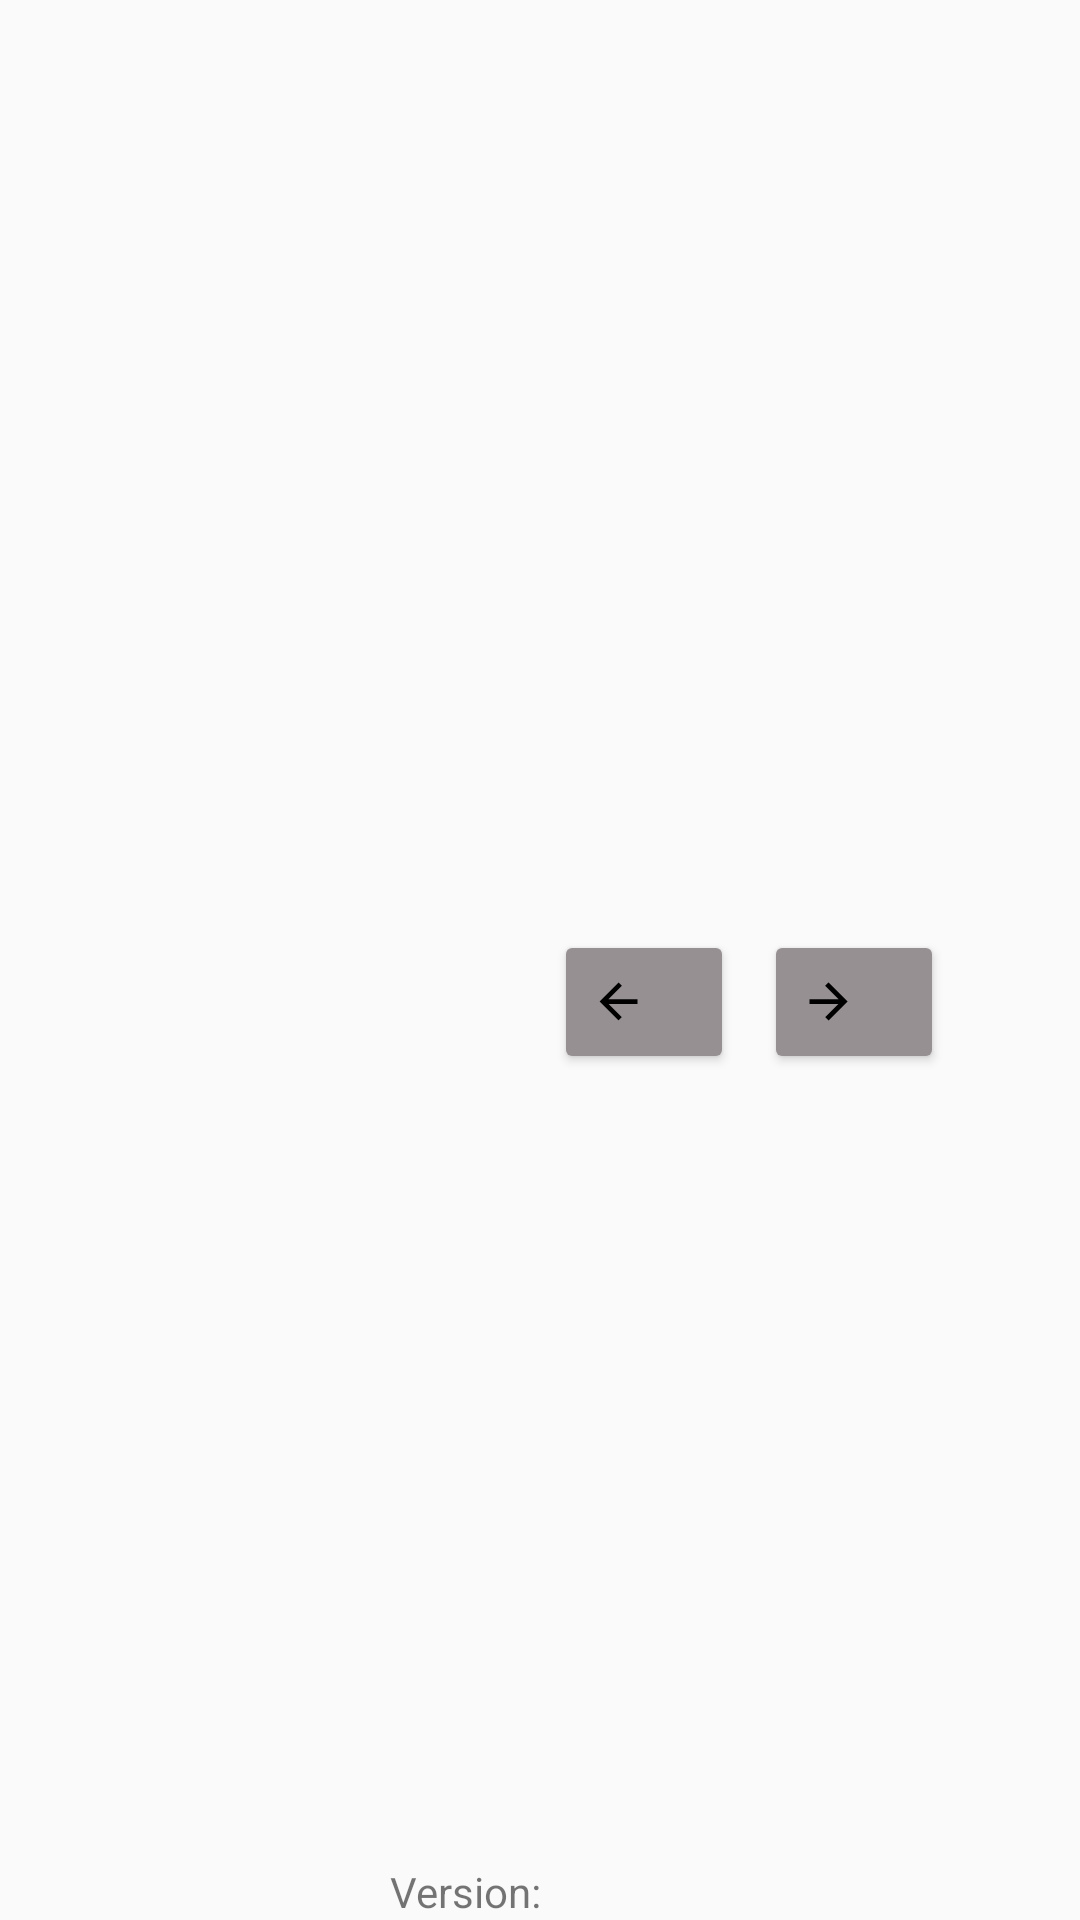

Write the Android layout XML for this screen, with the resource values it uses.
<!-- AndroidManifest.xml: application theme AppTheme -->
<!-- res/layout/show_table_contents.xml -->
<?xml version="1.0" encoding="utf-8"?>
<RelativeLayout xmlns:android="http://schemas.android.com/apk/res/android"
    xmlns:tools="http://schemas.android.com/tools"
    android:id="@+id/activity_table_contents"
    android:layout_width="match_parent"
    android:layout_height="match_parent"
    android:paddingBottom="@dimen/activity_vertical_margin"
    android:paddingLeft="@dimen/activity_horizontal_margin"
    android:paddingRight="@dimen/activity_horizontal_margin"
    android:paddingTop="@dimen/activity_vertical_margin">

<ScrollView android:id="@+id/scrollview"
    android:layout_width="match_parent"
    android:layout_height= "310dp"
    android:scrollbars="none"
    android:layout_weight="1">

<TableLayout xmlns:android="http://schemas.android.com/apk/res/android"
    xmlns:tools="http://schemas.android.com/tools"
    android:id="@+id/table_view"
    android:layout_width="match_parent"
    android:layout_height="wrap_content"
    android:paddingBottom="@dimen/activity_vertical_margin"
    android:paddingLeft="@dimen/activity_horizontal_margin"
    android:paddingRight="@dimen/activity_horizontal_margin"
    android:paddingTop="@dimen/activity_vertical_margin"
    tools:context="com.stefancouture.programmerdevtools.ShowTableContents">

</TableLayout>
</ScrollView>

    <LinearLayout
        android:layout_width="wrap_content"
        android:layout_height="wrap_content"
        android:layout_below="@+id/scrollview"
        android:orientation="horizontal">

        <Button android:id="@+id/button_left_tableContents"
            android:layout_width="60dp"
            android:layout_height="wrap_content"
            android:theme="@style/infoButton"
            android:layout_marginLeft="185dp"
            android:drawableLeft="@drawable/arrow_left"
            android:onClick="previous"/>

        <Button android:id="@+id/button_right_tableContents"
            android:layout_width="60dp"
            android:layout_height="wrap_content"
            android:theme="@style/infoButton"
            android:layout_marginLeft="10dp"
            android:drawableLeft="@drawable/arrow_right"
            android:onClick="next"/>
    </LinearLayout>

    <TextView android:id="@+id/table_contents_version"
        android:layout_width="100dp"
        android:layout_height="wrap_content"
        android:layout_alignParentBottom="true"
        android:layout_centerHorizontal="true"
        android:layout_centerInParent="true"
        android:text="@string/version"/>

</RelativeLayout>
<!-- resources referenced by this layout -->
<resources>
  <!-- drawable arrow_left (drawable) -->
  <vector android:height="19dp" android:viewportHeight="24.0"
      android:viewportWidth="24.0" android:width="19dp" xmlns:android="http://schemas.android.com/apk/res/android">
      <path android:fillColor="#FF000000" android:pathData="M20,11H7.83l5.59,-5.59L12,4l-8,8 8,8 1.41,-1.41L7.83,13H20v-2z"/>
  </vector>
  <!-- drawable arrow_right (drawable) -->
  <vector android:height="19dp" android:viewportHeight="24.0"
      android:viewportWidth="24.0" android:width="19dp" xmlns:android="http://schemas.android.com/apk/res/android">
      <path android:fillColor="#FF000000" android:pathData="M12,4l-1.41,1.41L16.17,11H4v2h12.17l-5.58,5.59L12,20l8,-8z"/>
  </vector>
  <string name="version"> Version: </string>
  <style name="infoButton" parent="Widget.AppCompat.Button.Colored">
          <item name="colorButtonNormal">@color/gray</item>
          <item name="android:textColor">@color/black</item>
      </style>
  <style name="AppTheme" parent="Theme.AppCompat.Light.DarkActionBar">
          
          <item name="colorPrimary">@color/colorPrimary</item>
          <item name="colorPrimaryDark">@color/colorPrimaryDark</item>
          <item name="colorAccent">@color/colorAccent</item>
      </style>
  <color name="gray">#969092</color>
  <color name="black">#FF000000</color>
  <color name="colorPrimary">#3F51B5</color>
  <color name="colorPrimaryDark">#303F9F</color>
  <color name="colorAccent">#FF4081</color>
</resources>
